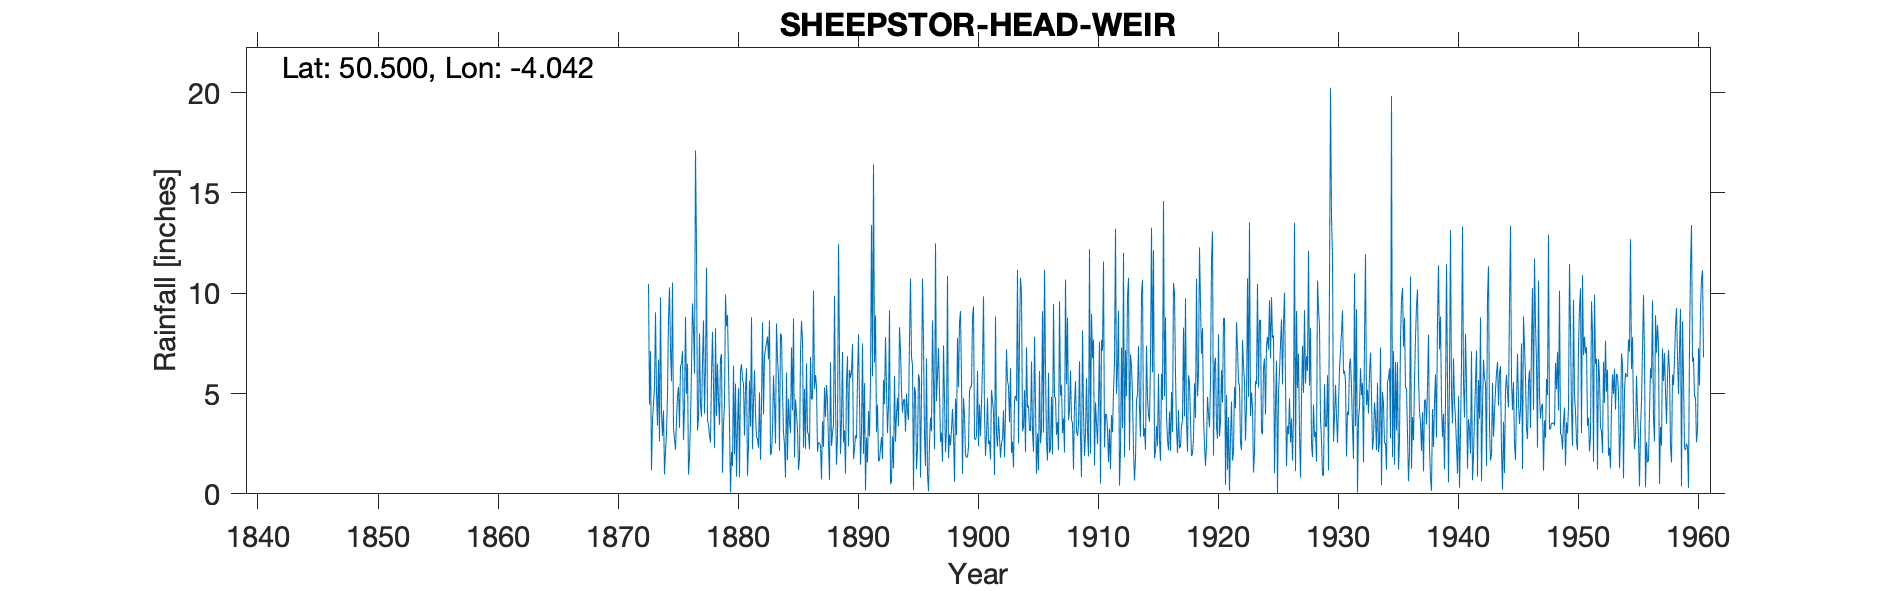

Data behind this chart, as committed beside it:
SHEEPSTOR HEAD WEIR, , , , , , , , , , , , , , , , , , , , , , , 
Grid ref, SX553687, Long, -4.042, Lat, 50.5, Elevation, 730, ft, , , , , , , , , , , , , , , 
Station no, 1645, , , , , , , , , , , , , , , , , , , , , , 
, 1870, 1871, 1872, 1873, 1874, 1875, 1876, 1877, 1878, 1879, 1880, 1881, 1882, 1883, 1884, 1885, 1886, 1887, 1888, 1889, 1890, 1891, 1892
January, , , , 10.45, 9.8, 10.53, 4.29, 12.25, 3.43, 6.76, 1.39, 2.91, 2.82, 6.7, 7.99, 4.16, 5.23, 5.36, 2.47, 1.99, 7.46, 5.52, 3.07
February, , , , 4.45, 4.06, 3.27, 8.82, 3.15, 2.91, 6.97, 6.39, 5.21, 2.74, 8.64, 7.87, 8.73, 2.24, 2.1, 0.69, 3.7, 1.73, 0.16, 4.45
March, , , , 7.11, 2.88, 2.72, 4.98, 3.77, 2.56, 1.05, 1.97, 6.26, 2.3, 1.93, 5.11, 1.82, 6.5, 2.56, 6.56, 7.06, 2.23, 2.81, 1.62
April, , , , 1.17, 4.15, 2.2, 6.48, 8, 5.95, 3.43, 5.49, 0.9, 5.05, 2.07, 3.05, 4.71, 3.1, 2.53, 2.39, 2.56, 2.91, 1.56, 1.68
May, , , , 3.72, 0.97, 3.71, 0.96, 4.46, 8.07, 4.51, 0.86, 2.4, 1.7, 3.2, 2.46, 3.94, 2.95, 2.42, 3.01, 3.17, 2.76, 4.13, 2.26
June, , , , 4.46, 2.1, 4.87, 1.8, 3.84, 5.25, 9.93, 3.4, 5.64, 4.44, 5.9, 0.81, 3.24, 2.22, 0.72, 3.45, 1.02, 5.71, 2.87, 2.83
July, , , , 5.31, 3.02, 5.33, 3.71, 6.62, 2.29, 8.35, 5.26, 3.35, 8.53, 4.45, 6.04, 1.19, 6.82, 3.62, 9.87, 5.6, 7.96, 5.62, 1.73
August, , , , 9.04, 5, 3.29, 6.18, 8.64, 8.25, 8.91, 0.83, 8.8, 3.95, 2.51, 1.68, 1.75, 4.71, 2.34, 4.57, 6.86, 4.64, 13.39, 5.68
September, , , , 5.06, 8.73, 6.37, 9.49, 4, 3.88, 6.19, 6.12, 2.23, 6.84, 8.49, 4.74, 7.02, 4.75, 5.29, 1.45, 2.37, 1.45, 5.86, 4.47
October, , , , 3.4, 10.29, 6.49, 8.21, 6.37, 6.48, 3.43, 6.47, 4.57, 7.22, 6.76, 3.61, 8.62, 10.12, 3.83, 2.9, 6.18, 3.1, 16.41, 7.81
November, , , , 6.69, 7.22, 7.12, 5.99, 11.27, 4.63, 0.06, 5.72, 6.16, 7.53, 5.8, 3.04, 7.65, 5.23, 5.42, 12.44, 5.78, 7.5, 6.54, 5.23
December, , , , 2.61, 5.61, 2.68, 17.11, 3.67, 3.44, 2.1, 5.49, 4.01, 7.84, 2.14, 7.29, 2.31, 5.92, 4.63, 6.91, 6.05, 1.99, 8.89, 3.03
Total, , , 78.21, 63.47, 63.83, 58.58, 78.02, 76.04, 57.14, 61.69, 49.39, 52.44, 60.96, 58.59, 53.69, 55.14, 59.79, 40.82, 56.71, 52.34, 49.44, 73.76, 43.86
